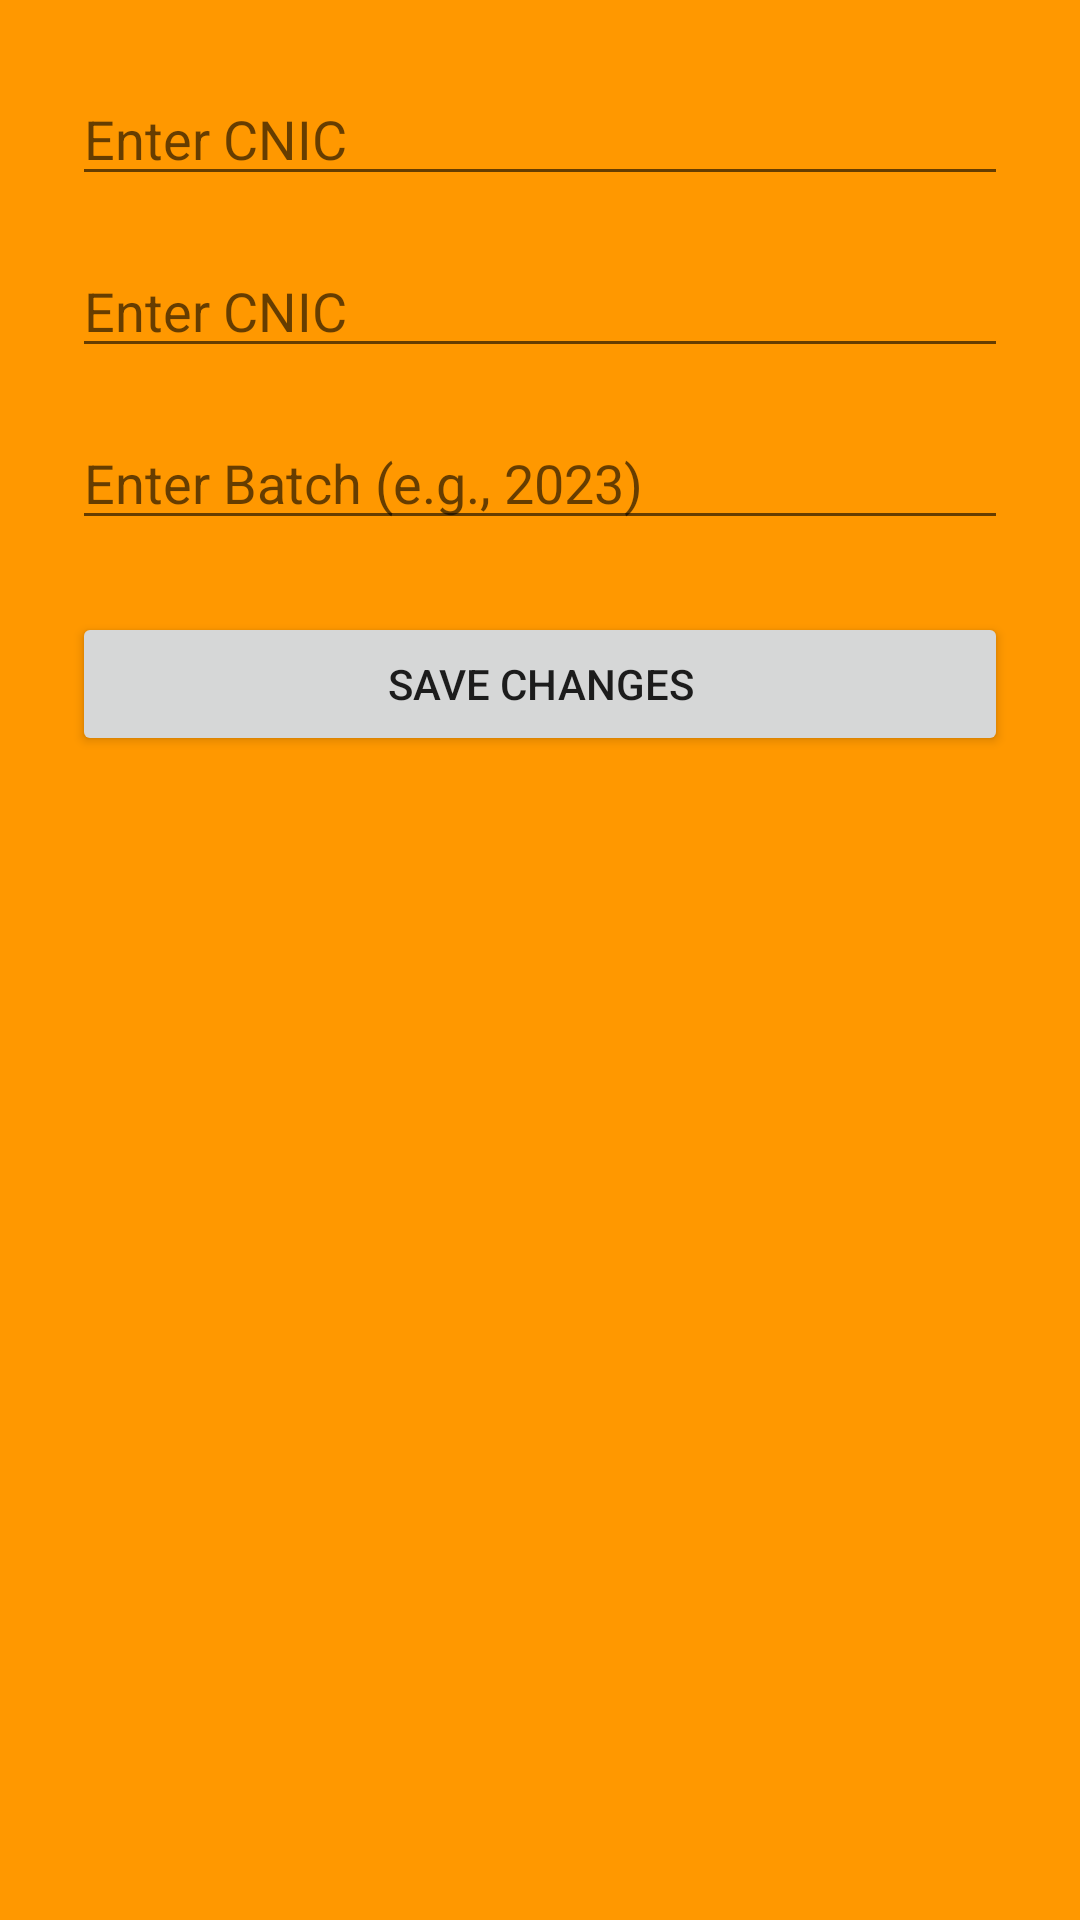

This screen was rendered from an Android layout file. Write that file and the resources it references.
<!-- AndroidManifest.xml: application theme Theme.MyRoutine -->
<!-- res/layout/activity_edit_profile.xml -->
<?xml version="1.0" encoding="utf-8"?>
<LinearLayout xmlns:android="http://schemas.android.com/apk/res/android"
    android:layout_width="match_parent"
    android:layout_height="match_parent"
    android:orientation="vertical"
    android:padding="24dp"
    android:background="#FF9800">

    <EditText
        android:id="@+id/etCNIC"
        android:layout_width="match_parent"
        android:layout_height="wrap_content"
        android:hint="Enter CNIC"
        android:inputType="number"
        android:layout_marginBottom="16dp"/>
    <EditText
        android:id="@+id/etID"
        android:layout_width="match_parent"
        android:layout_height="wrap_content"
        android:hint="Enter CNIC"
        android:inputType="number"
        android:layout_marginBottom="16dp"/>

    <EditText
        android:id="@+id/etBatch"
        android:layout_width="match_parent"
        android:layout_height="wrap_content"
        android:hint="Enter Batch (e.g., 2023)"
        android:inputType="text"
        android:layout_marginBottom="24dp"/>

    <Button
        android:id="@+id/btnSave"
        android:layout_width="match_parent"
        android:layout_height="wrap_content"
        android:text="Save Changes" />
</LinearLayout>
<!-- resources referenced by this layout -->
<resources>
  <style name="Theme.MyRoutine" parent="Theme.MaterialComponents.DayNight.DarkActionBar">
          <item name="colorPrimary">@color/purple_500</item>
          <item name="colorPrimaryVariant">@color/purple_700</item>
          <item name="colorOnPrimary">@android:color/white</item>
          <item name="colorSecondary">@color/teal_200</item>
          <item name="colorSecondaryVariant">@color/teal_700</item>
          <item name="colorOnSecondary">@android:color/white</item>
      </style>
  <color name="purple_500">#FF6200EE</color>
  <color name="purple_700">#FF3700B3</color>
  <color name="teal_200">#FF03DAC5</color>
  <color name="teal_700">#FF018786</color>
</resources>
